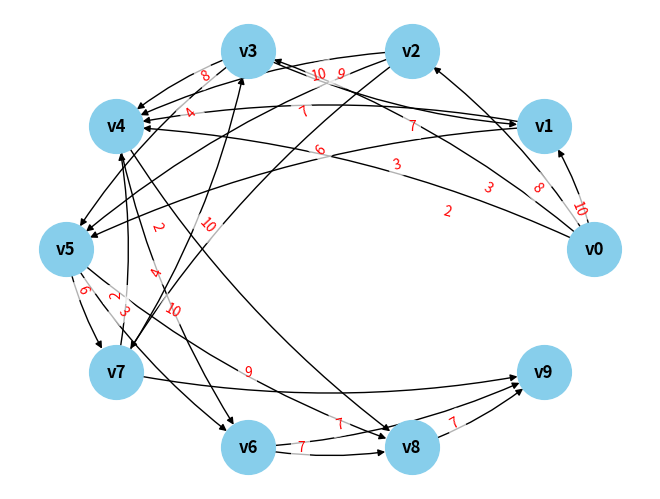

Reproduce this figure in Python.
# https://colab.research.google.com/drive/1iempGSBd05t1LZq7fXP2llL_N-riq0qj?usp=sharing

import random  # Do losowania liczby wierzchołków i przepustowości
from collections import deque  # Do implementacji kolejki w BFS
import networkx as nx  # Do rysowania grafów
import matplotlib.pyplot as plt  # Do tworzenia wykresów
import matplotlib
import os  # Do tworzenia folderów
import math  # Do rozmieszczania wierzchołków na okręgu

# Ustawienie backendu, który pozwala zapisywać wykresy do plików
matplotlib.use("Agg")

# ============================
# RYSOWANIE GRAFU W UKŁADZIE KOŁOWYM
# ============================
def draw_circle_graph(G, radius, name, directory=None, weights=False, colors="skyblue"):
    if not os.path.isdir("imgs"):
        os.mkdir("imgs")

    if directory is not None:
        path = os.path.join("imgs", directory)
        if not os.path.isdir(path):
            os.mkdir(path)

    pos = {}
    n = len(G.nodes())  # Liczba wierzchołków
    for i, node in enumerate(G.nodes()):
        angle = 2 * math.pi / n
        pos[node] = (radius * math.cos(angle * i), radius * math.sin(angle * i))

    is_directed = isinstance(G, nx.DiGraph)  # Sprawdzenie, czy graf jest skierowany

    # Rysowanie wierzchołków i krawędzi
    nx.draw(
        G, pos,
        with_labels=True,
        node_color=colors,
        node_size=1500,
        font_size=12,
        font_weight="bold",
        arrows=is_directed,
        connectionstyle="arc3,rad=0.1",
    )

    if weights:
        # Etykiety z wagami krawędzi (czyli przepustowościami)
        edge_labels = {(u, v): G[u][v].get("weight", 1) for u, v in G.edges()}
        nx.draw_networkx_edge_labels(
            G, pos,
            edge_labels=edge_labels,
            font_size=10,
            font_color="red",
            label_pos=0.3,
            bbox=dict(facecolor="white", edgecolor="none", alpha=0.7),
        )

    # Zapis wykresu do pliku PNG
    save_path = os.path.join("imgs", directory, name) if directory else os.path.join("imgs", name)
    plt.savefig(save_path)
    plt.clf()

# ============================
# KLASA REPREZENTUJĄCA GRAF PRZEPŁYWOWY
# ============================
class FlowNetwork:
    def __init__(self):
        self.graph = {}  # Słownik: wierzchołek -> {sąsiad: przepustowość}
        self.nodes = set()  # Zbór wszystkich wierzchołków

    def add_edge(self, u, v, capacity):
        self.nodes.add(u)
        self.nodes.add(v)
        if u not in self.graph:
            self.graph[u] = {}
        self.graph[u][v] = capacity  # Dodaje krawędź skierowaną z u do v z daną przepustowością

    def get_neighbors(self, u):
        return self.graph.get(u, {}).keys()  # Zwraca sąsiadów danego wierzchołka

    def get_capacity(self, u, v):
        return self.graph[u].get(v, 0)  # Zwraca przepustowość krawędzi (0 jeśli nie istnieje)

    def set_capacity(self, u, v, capacity):
        self.graph[u][v] = capacity  # Ustawia nową przepustowość

    def has_edge(self, u, v):
        return v in self.graph.get(u, {})  # Sprawdza, czy istnieje krawędź

    def in_degree(self, v):
        return sum(1 for u in self.graph if v in self.graph[u])  # Liczy ilu ma poprzedników

# ============================
# GENEROWANIE LOSOWEJ SIECI PRZEPŁYWOWEJ
# ============================
def generate_flow_network(N):
    assert 2 <= N <= 4  # Liczba warstw pośrednich musi być od 2 do 4
    G = FlowNetwork()
    layers = [[] for _ in range(N + 2)]  # Warstwy: 0 - źródło, N+1 - ujście

    node_id = 0  # Unikalny numer wierzchołka
    for i in range(N + 2):
        if i == 0 or i == N + 1:
            layers[i].append(f"v{node_id}")
            node_id += 1
        else:
            for _ in range(random.randint(2, N)):
                layers[i].append(f"v{node_id}")
                node_id += 1

    # Łączenie warstw kolejno: warstwa i -> warstwa i+1
    for i in range(N + 1):
        for u in layers[i]:
            has_out = False
            for _ in range(2 * len(layers[i + 1])):
                v = random.choice(layers[i + 1])
                if not G.has_edge(u, v):
                    G.add_edge(u, v, random.randint(1, 10))
                    has_out = True
            if not has_out:
                v = random.choice(layers[i + 1])
                G.add_edge(u, v, random.randint(1, 10))

        # Upewnij się, że każdy wierzchołek w i+1 ma co najmniej jedno wejście
        for v in layers[i + 1]:
            if G.in_degree(v) == 0:
                u = random.choice(layers[i])
                if not G.has_edge(u, v):
                    G.add_edge(u, v, random.randint(1, 10))

    # Dodajemy 2N losowych krawędzi spoza struktury warstw
    all_nodes = [n for layer in layers for n in layer]
    added = 0
    
    while added < 2 * N:
        u, v = random.sample(all_nodes, 2)
        if u in layers[-1] or v in layers[0]: # Nie dodawaj krawędzi do źródła ani z ujścia
            continue
        if G.has_edge(u, v) or G.has_edge(v, u):  # UWZGLĘDNIONE OBA KIERUNKI
            continue
        G.add_edge(u, v, random.randint(1, 10))
        added += 1


    return G, layers


# ============================
# ALGORYTM BFS DO ZNAJDOWANIA ŚCIEŻEK POWIĘKSZAJĄCYCH
# ============================
def bfs(residual, source, sink, parent):
    visited = set()  # Zbiór odwiedzonych wierzchołków
    queue = deque([source])  # Kolejka do BFS
    visited.add(source)

    while queue:
        u = queue.popleft()  # Pobieramy pierwszy element z kolejki
        for v in residual.get_neighbors(u):  # Iterujemy po sąsiadach
            if v not in visited and residual.get_capacity(u, v) > 0:
                visited.add(v)
                parent[v] = u  # Zapamiętujemy ścieżkę
                if v == sink:
                    return True  # Znaleziono ścieżkę do ujścia
                queue.append(v)  # Dodajemy do kolejki
    return False  # Nie znaleziono ścieżki powiększającej

# ============================
# ALGORYTM FORDA-FULKERSONA Z BFS (EDMONDS-KARP)
# ============================
def ford_fulkerson(G, source, sink):
    residual = FlowNetwork()  # Tworzymy graf rezydualny (resztkowy)
    for u in G.graph:
        for v in G.graph[u]:
            residual.add_edge(u, v, G.graph[u][v])  # Kopiujemy przepustowości

    max_flow = 0  # Początkowy przepływ = 0
    parent = {}  # Ścieżka
    path_count = 1  # Licznik ścieżek

    while bfs(residual, source, sink, parent):
        path_flow = float('inf')
        v = sink
        path = [v]  # Zbieramy wierzchołki na ścieżce
        while v != source:
            u = parent[v]
            path_flow = min(path_flow, residual.get_capacity(u, v))  # Znajdujemy minimum na ścieżce
            v = u
            path.append(v)

        path.reverse()  # Ścieżka od źródła do ujścia
        print(f"Ścieżka {path_count}: {' -> '.join(path)} | przepływ = {path_flow}")
        path_count += 1

        # Aktualizujemy przepustowości w grafie resztkowym
        v = sink
        while v != source:
            u = parent[v]
            residual.set_capacity(u, v, residual.get_capacity(u, v) - path_flow)
            if residual.has_edge(v, u):
                residual.set_capacity(v, u, residual.get_capacity(v, u) + path_flow)
            else:
                residual.add_edge(v, u, path_flow)
            v = u

        max_flow += path_flow  # Dodajemy przepływ tej ścieżki do całkowitego

    return max_flow

# ============================
# KONWERSJA GRAFU DO NETWORKX W CELU WIZUALIZACJI
# ============================
def convert_to_networkx(G):
    G_nx = nx.DiGraph()
    for u in G.graph:
        for v in G.graph[u]:
            G_nx.add_edge(u, v, weight=G.graph[u][v])  # Tworzymy krawędź z wagą (przepustowością)
    return G_nx

# ============================
# BLOK GŁÓWNY
# ============================
N = 3  # Liczba warstw pośrednich
G, layers = generate_flow_network(N)  # Generujemy sieć
source = layers[0][0]  # Źródło to pierwszy wierzchołek warstwy 0
sink = layers[-1][0]  # Ujście to pierwszy wierzchołek ostatniej warstwy

G_nx = convert_to_networkx(G)  # Konwersja do networkx do rysowania

draw_circle_graph(G_nx, radius=10, name="sieć_z5.png", weights=True)  # Rysowanie i zapis grafu

# Wypisanie krawędzi i przepustowości
print("ZADANIE 1: Graf przepływowy (wierzchołki i krawędzie):")
for u in G.graph:
    for v in G.graph[u]:
        print(f"{u} -> {v} | capacity = {G.graph[u][v]}")

# Obliczenie maksymalnego przepływu i wypisanie ścieżek
print("\nZADANIE 2: Ścieżki powiększające:")
max_flow = ford_fulkerson(G, source, sink)
print(f"\nMaksymalny przepływ z {source} do {sink} wynosi: {max_flow}")
